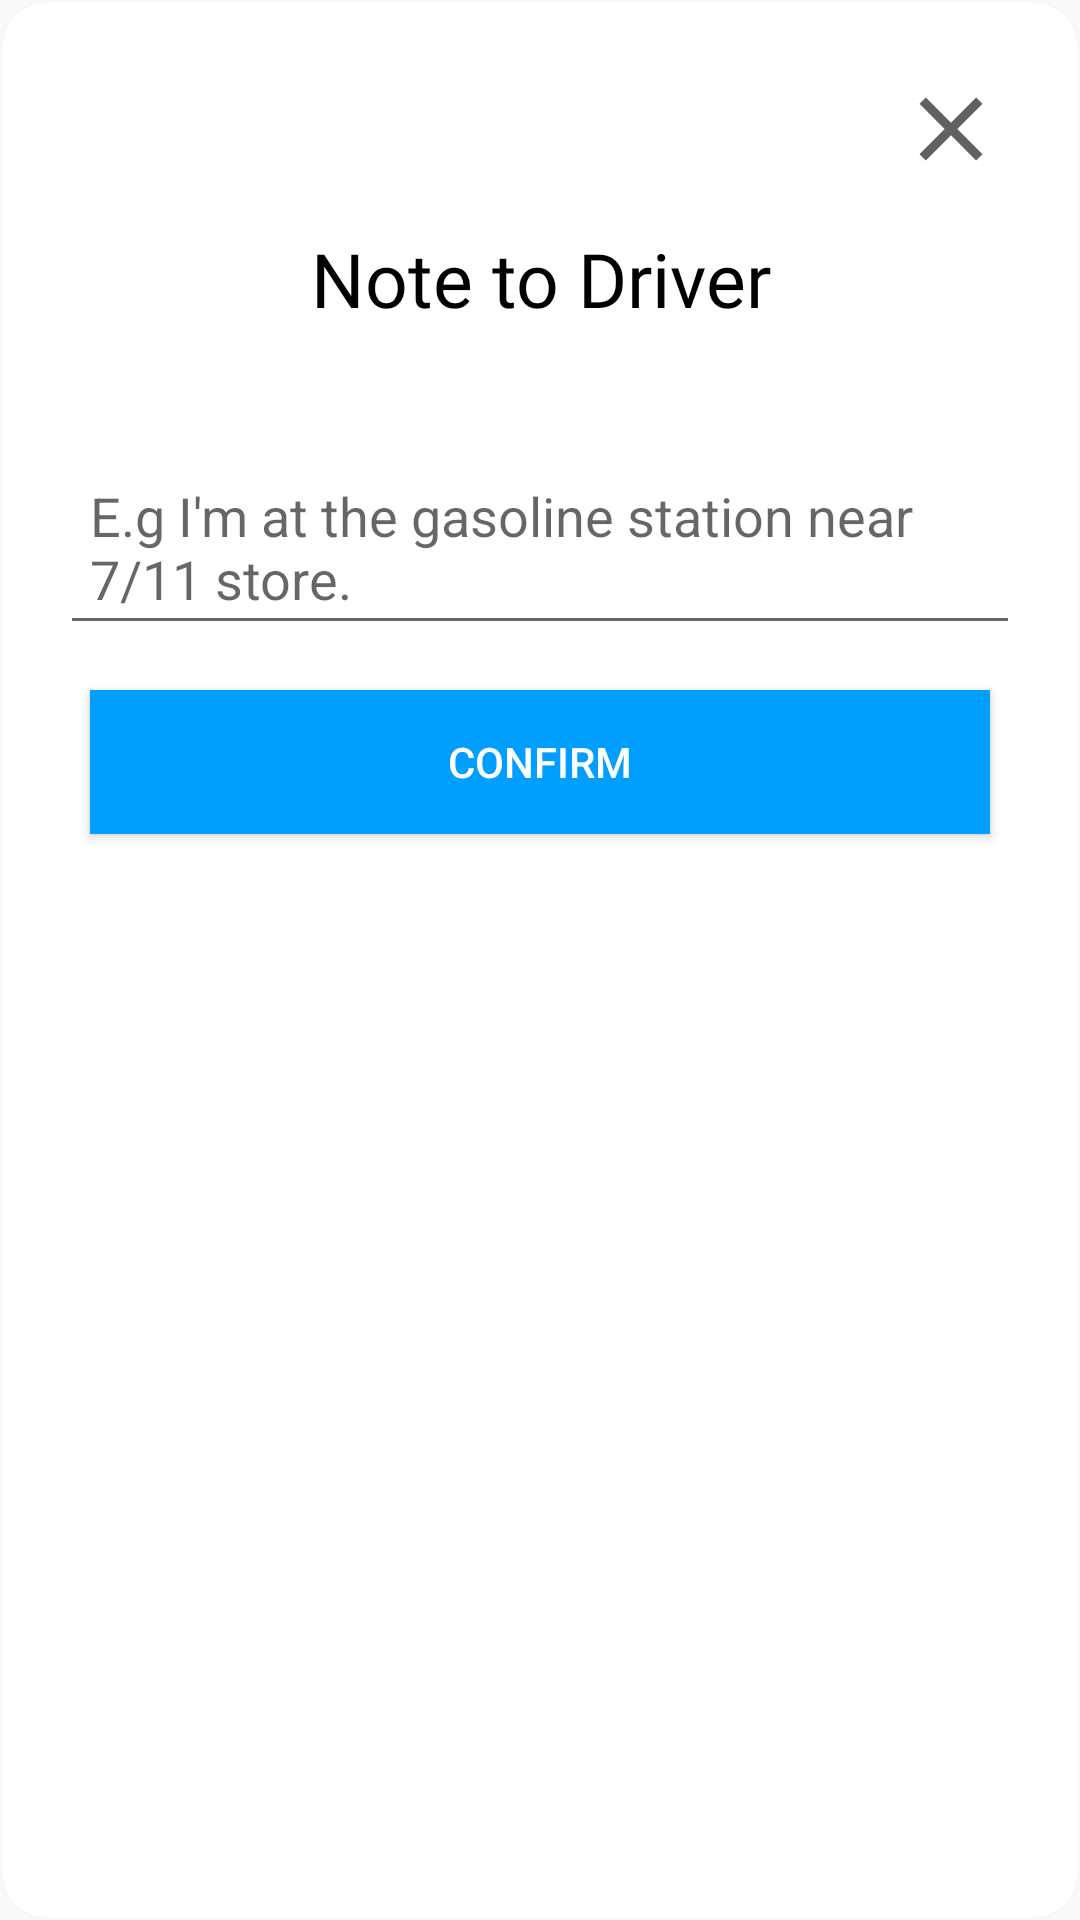

Layout XML and referenced resources for this Android screen:
<!-- AndroidManifest.xml: application theme AppTheme -->
<!-- res/layout/layout_booking_note.xml -->
<?xml version="1.0" encoding="utf-8"?>
<LinearLayout xmlns:android="http://schemas.android.com/apk/res/android"
    android:orientation="vertical" android:layout_width="match_parent"
    android:layout_height="wrap_content"
    android:background="@drawable/round_border"
    android:layout_margin="10dp"
    android:padding="20dp"
    >
    <ImageView
        android:id="@+id/bookingNote_closebutton"
        android:layout_width="wrap_content"
        android:layout_height="wrap_content"
        android:padding="5dp"
        android:src="@drawable/ic_close_grey_700_36dp"
        android:layout_gravity="end"/>
    <TextView
        android:layout_width="match_parent"
        android:layout_height="wrap_content"
        android:text="Note to Driver"
        android:textAlignment="center"
        android:textSize="25sp"
        android:padding="10dp"
        android:layout_marginLeft="5dp"
        android:layout_marginRight="5dp"
        android:layout_marginBottom="15dp"
        android:fontFamily="@font/robotolight"
        android:gravity="center_vertical"
        android:textColor="@android:color/black"
        />

    <EditText
        android:layout_width="match_parent"
        android:layout_height="wrap_content"
        android:inputType="textMultiLine"
        android:hint="E.g I'm at the gasoline station near 7/11 store."
        android:padding="10dp"
        android:layout_marginTop="15dp"
        android:layout_marginBottom="5dp"/>

    <Button
        android:id="@+id/booking_note_confirm"
        android:layout_width="match_parent"
        android:layout_height="wrap_content"
        android:background="#009EFF"
        android:text="Confirm"
        android:textColor="@android:color/white"
        android:layout_margin="10dp"
        android:padding="10dp"/>

</LinearLayout>
<!-- resources referenced by this layout -->
<resources>
  <!-- drawable ic_close_grey_700_36dp (drawable) -->
  <?xml version="1.0" encoding="UTF-8" standalone="no"?>
  <vector xmlns:android="http://schemas.android.com/apk/res/android" android:height="36dp" android:viewportHeight="24.0" android:viewportWidth="24.0" android:width="36dp">
      <path android:fillColor="#616161" android:pathData="M19,6.41L17.59,5 12,10.59 6.41,5 5,6.41 10.59,12 5,17.59 6.41,19 12,13.41 17.59,19 19,17.59 13.41,12z"/>
  </vector>
  <!-- drawable round_border (drawable) -->
  <?xml version="1.0" encoding="utf-8"?>
  <shape xmlns:android="http://schemas.android.com/apk/res/android"
      android:shape="rectangle">
  
      <corners android:radius="15dp"/>
      <stroke android:color="@color/bg"
          android:width="1dp"/>
      <solid android:color="@android:color/white"/>
  </shape>
  <style name="AppTheme" parent="Theme.AppCompat.Light.DarkActionBar">
          
          <item name="colorPrimary">@color/colorPrimary</item>
          <item name="colorPrimaryDark">@color/colorPrimaryDark</item>
          <item name="colorAccent">@color/colorAccent</item>
      </style>
  <color name="bg">#F8F8F8</color>
  <color name="colorPrimary">#008577</color>
  <color name="colorPrimaryDark">#00574B</color>
  <color name="colorAccent">#D81B60</color>
</resources>
